Labelled photos from "Real-Time-Road-Condition-Detection-Using-Dashcam-Video", an image-classification folder in CabuleaVictorAndrei/Real-Time-Road-Condition-Detection-Using-Dashcam-Video. The possible labels are: clear, snowy, wet.

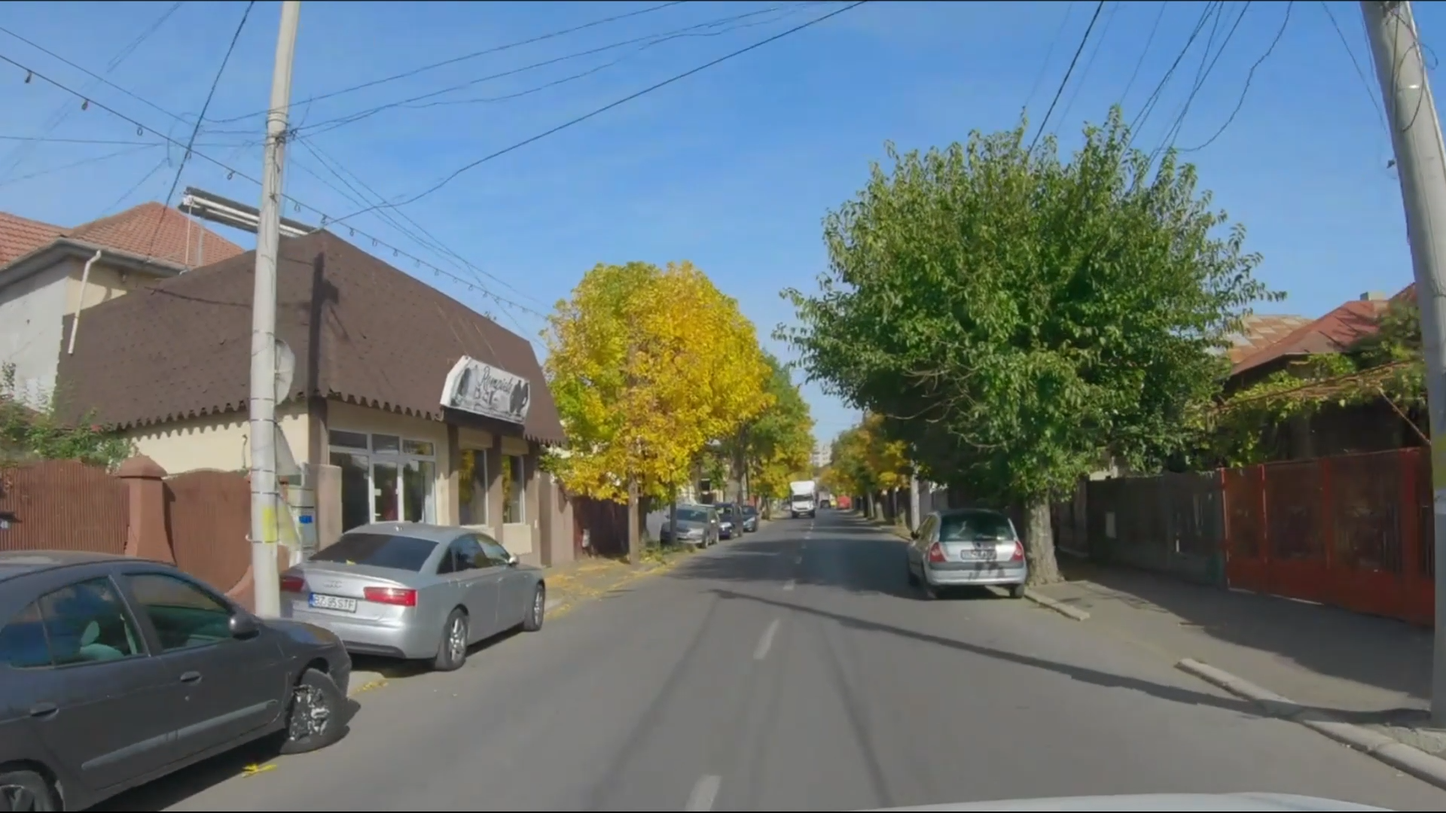
Label: clear

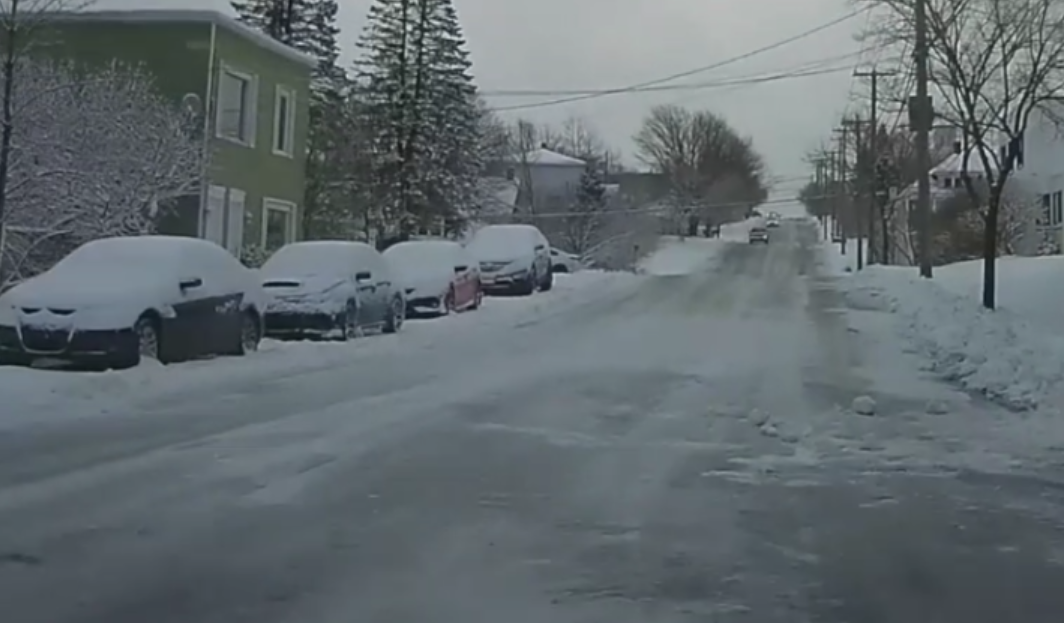
Label: snowy

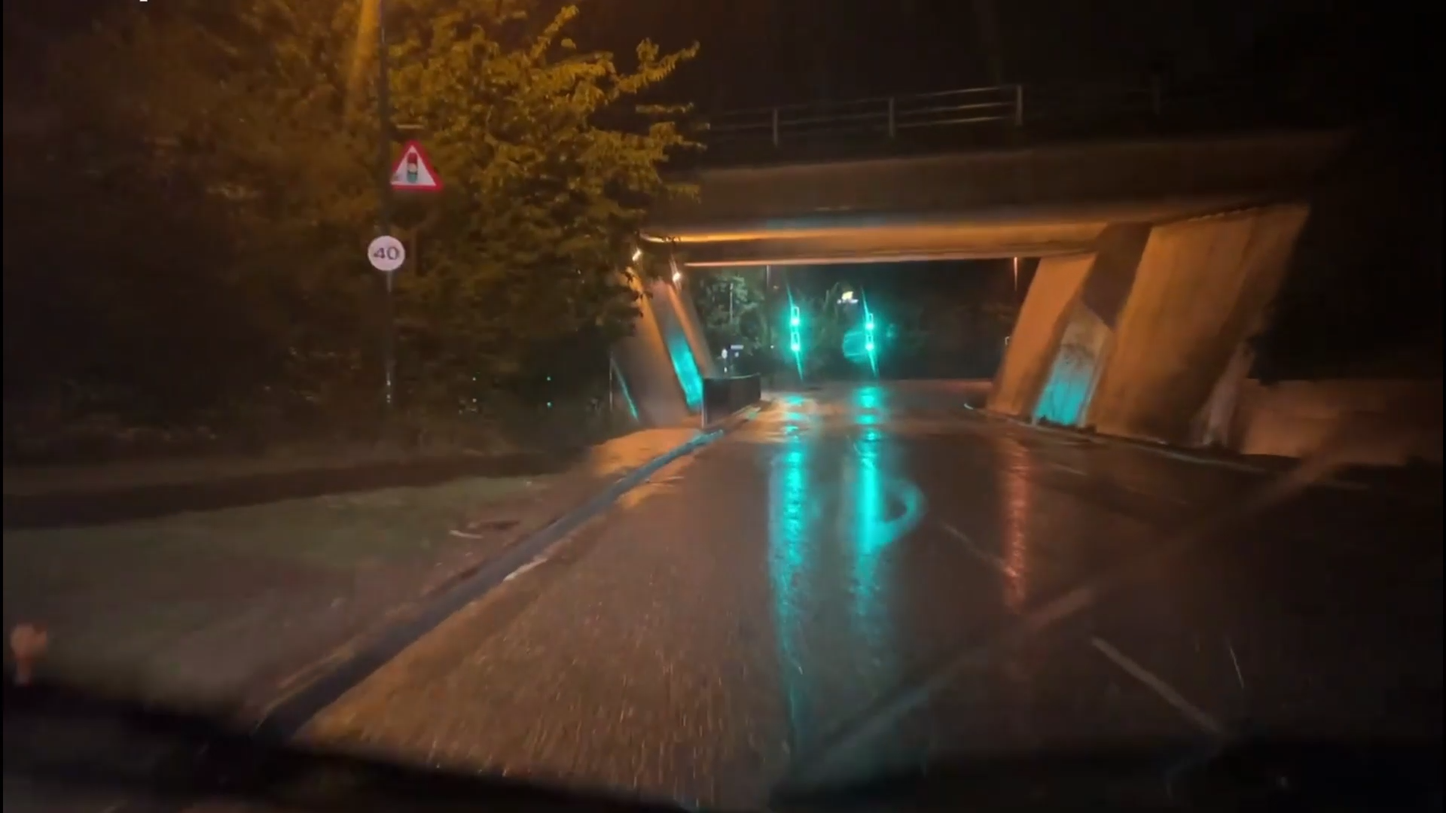
Label: wet

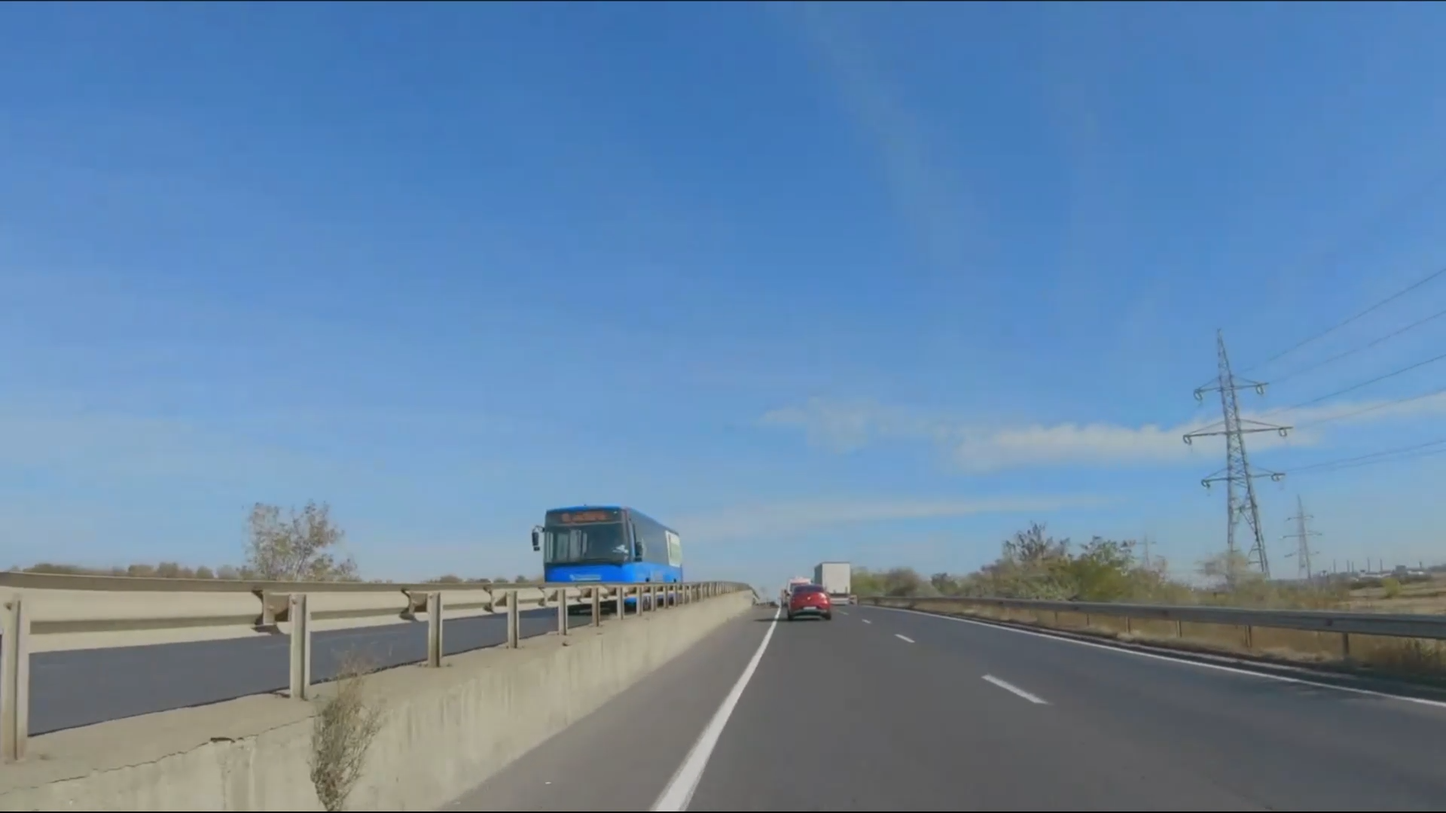
Label: clear

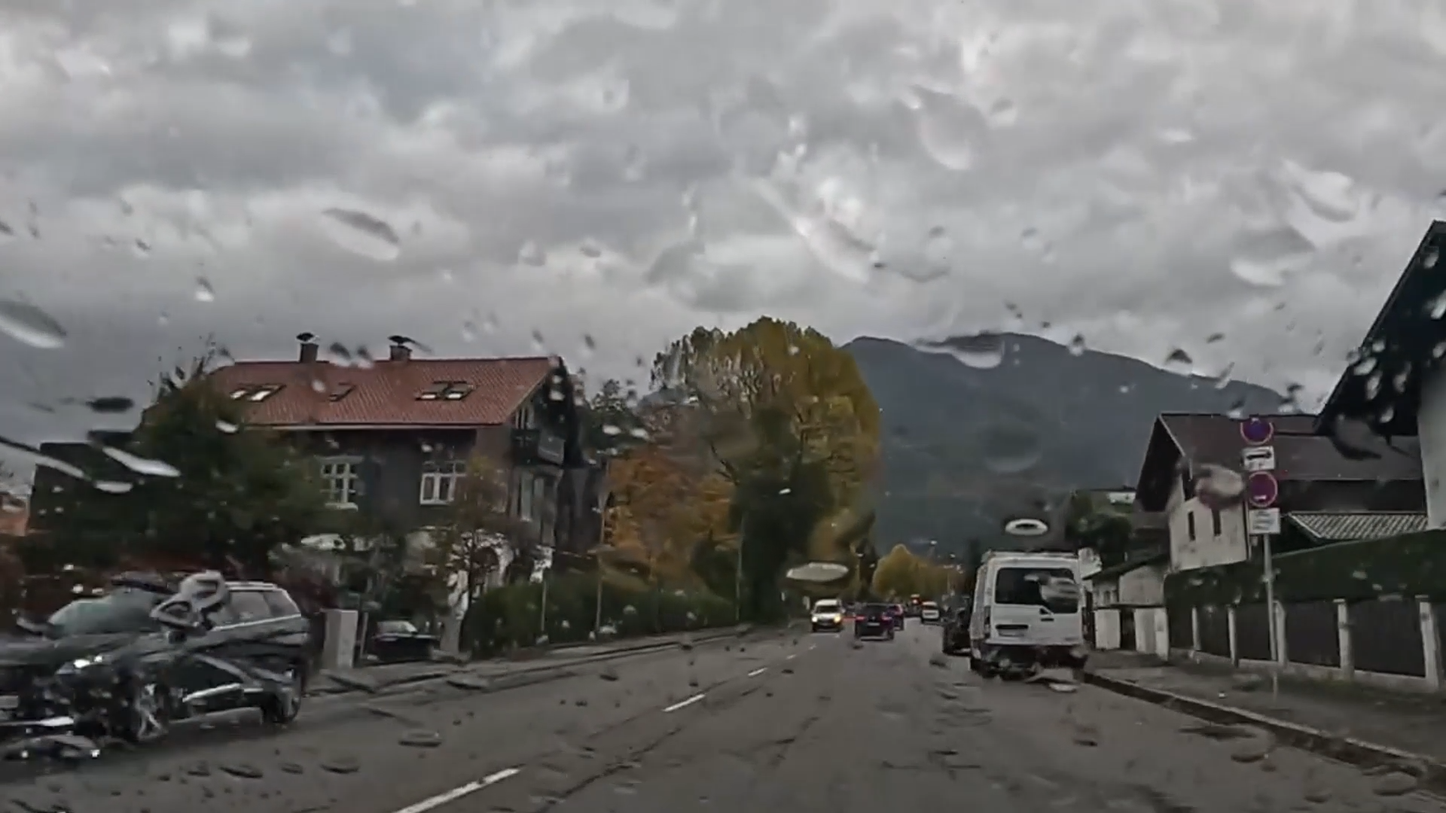
Label: wet

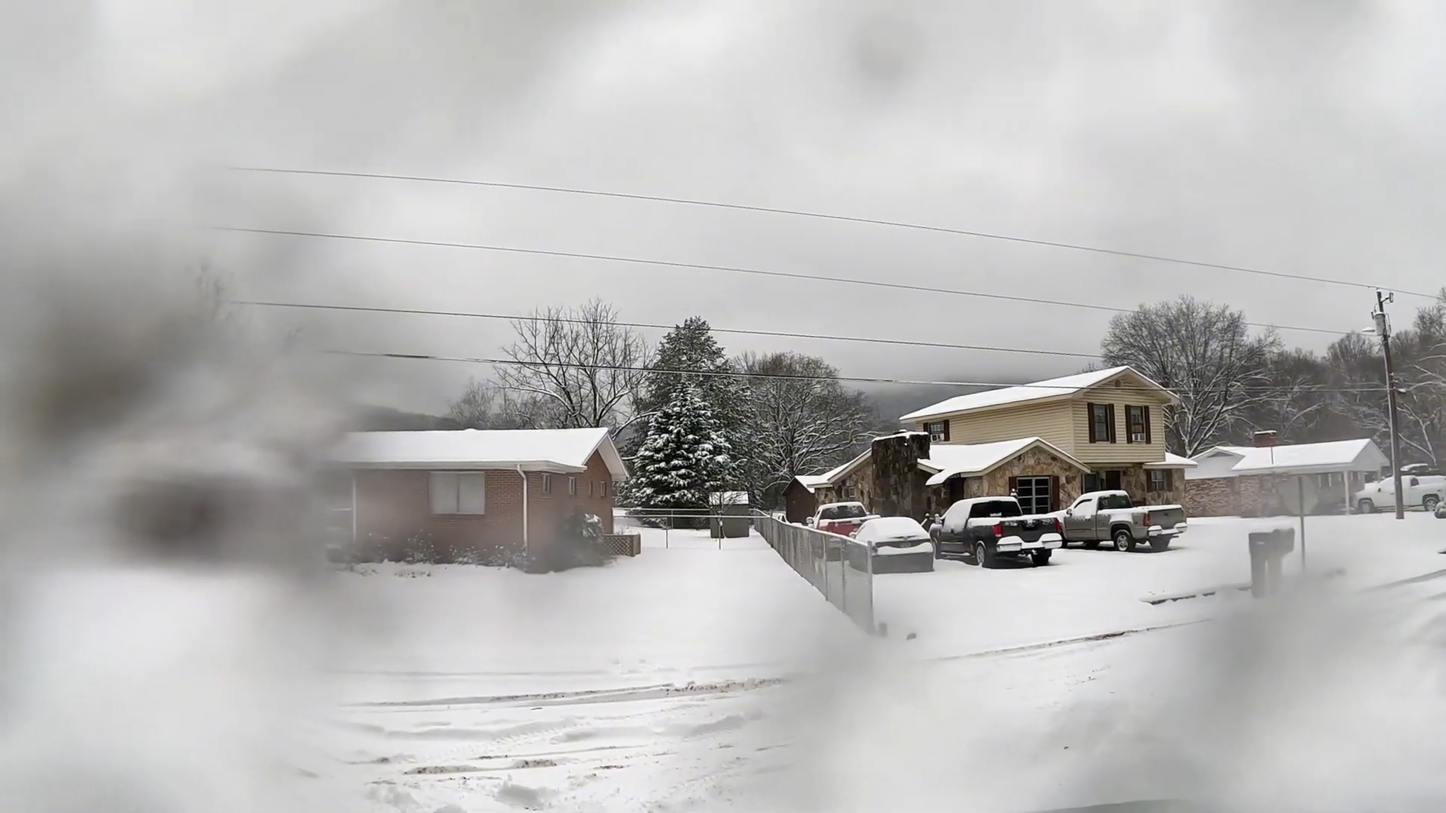
Label: snowy
